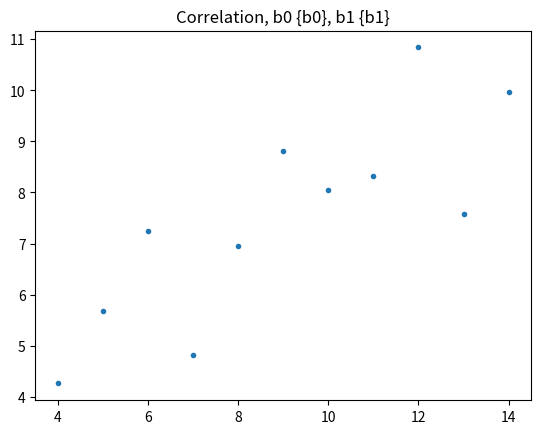

This chart was generated by the following Python code:
import numpy as np
from numpy.polynomial.polynomial import polyfit
import matplotlib.pyplot as plt


x1 = [10,8,13,9,11,14,6,4,12,7,5]
y1 = [8.04,6.95,7.58,8.81,8.33,9.96,7.24,4.26,10.84,4.82,5.68]

x2 = [10,8,13,9,11,14,6,4,12,7,5]
y2 = [9.14,8.14,8.47,8.77,9.26,8.10,6.13,3.10,9.13,7.26,4.74]

x3 = [8,8,8,8,8,8,8,8,8,8,19]
y3 = [6.58,5.76,7.71,8.84,8.47,7.04,5.25,5.56,7.91,6.89,12.50]


def b1(x, y):
    total = 0
    divi = 0
    for i in range(len(x)):
        total = total + (x[i] - np.mean(x)) * (y[i] -  np.mean(y))
        divi = divi + np.power(x[i] - np.mean(x), 2)
    return total / divi

def b0(x , y):
    return np.mean(y) - b1(x,  y) * np.mean(x)

b0 = b0(x1, y1)
b1 = b1(x1, y1)
plt.title('Correlation, b0 {b0}, b1 {b1}')
plt.plot(x1, y1, '.')
plt.show()
#








